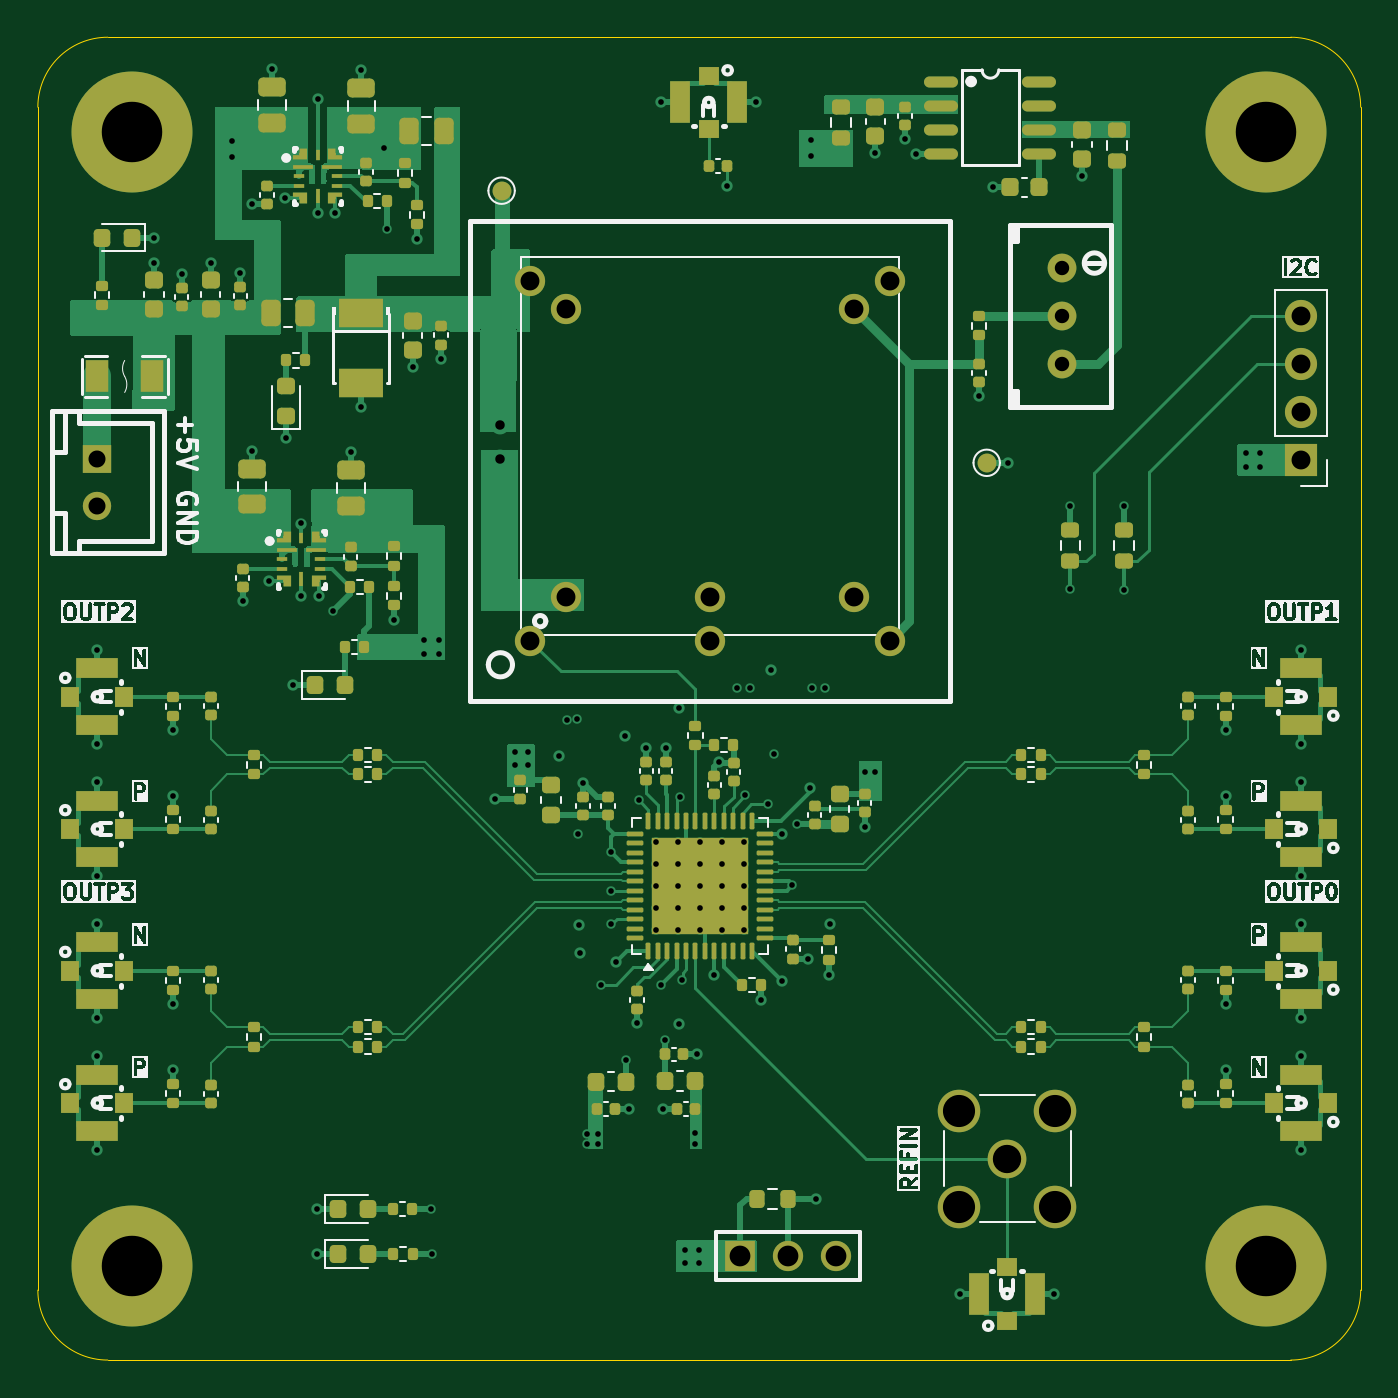
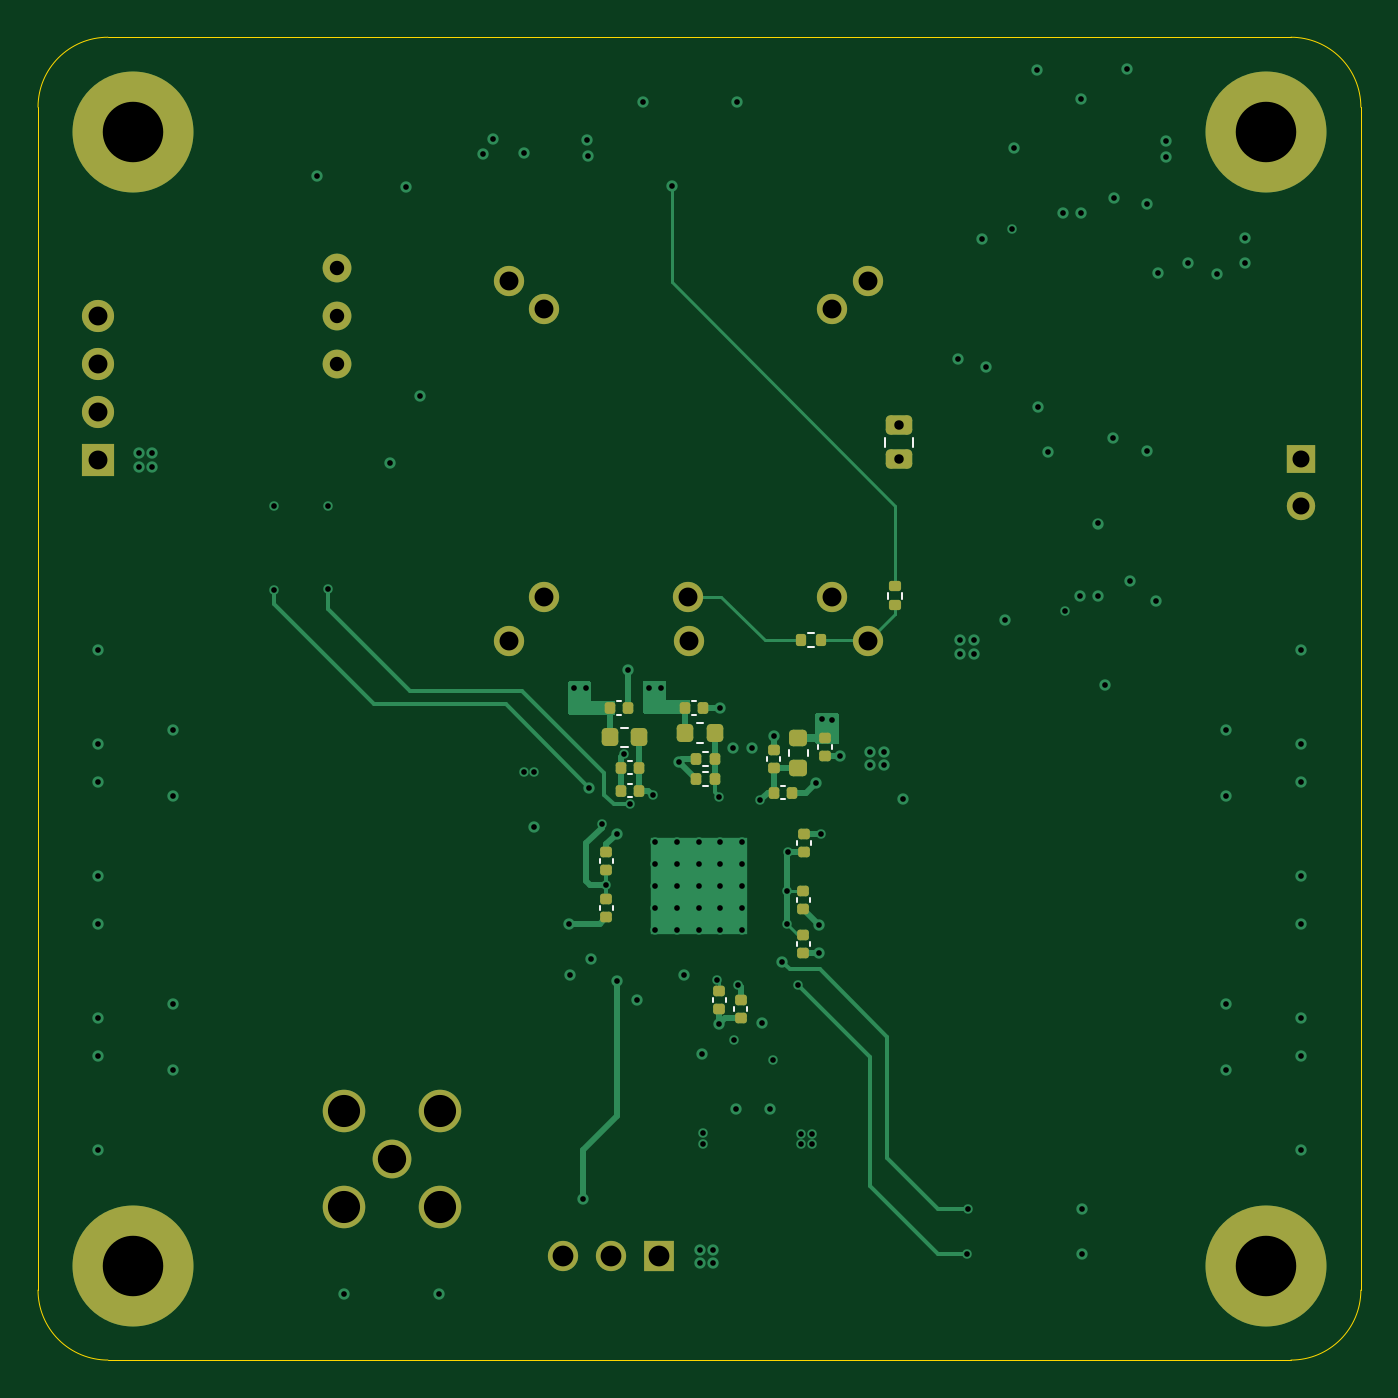
Circuit board: 11 layer files. Board 70.0 x 70.0 mm.
- bottom_copper: CLOCK_CORE-B_Cu.gbl (19912 bytes)
- bottom_mask: CLOCK_CORE-B_Mask.gbs (4853 bytes)
- paste: CLOCK_CORE-B_Paste.gbp (3560 bytes)
- bottom_silk: CLOCK_CORE-B_Silkscreen.gbo (7385 bytes)
- outline: CLOCK_CORE-Edge_Cuts.gm1 (841 bytes)
- top_copper: CLOCK_CORE-F_Cu.gtl (80838 bytes)
- top_mask: CLOCK_CORE-F_Mask.gts (16944 bytes)
- paste: CLOCK_CORE-F_Paste.gtp (15681 bytes)
- top_silk: CLOCK_CORE-F_Silkscreen.gto (118862 bytes)
- drill: CLOCK_CORE-NPTH.drl (264 bytes)
- drill: CLOCK_CORE-PTH.drl (4060 bytes)

=== bottom_copper: CLOCK_CORE-B_Cu.gbl (19912 bytes, source omitted) ===
=== bottom_mask: CLOCK_CORE-B_Mask.gbs ===
%TF.GenerationSoftware,KiCad,Pcbnew,10.0.4*%
%TF.CreationDate,2026-11-02T17:22:10+08:00*%
%TF.ProjectId,CLOCK_CORE,434c4f43-4b5f-4434-9f52-452e6b696361,rev?*%
%TF.SameCoordinates,Original*%
%TF.FileFunction,Soldermask,Bot*%
%TF.FilePolarity,Negative*%
%FSLAX46Y46*%
G04 Gerber Fmt 4.6, Leading zero omitted, Abs format (unit mm)*
G04 Created by KiCad (PCBNEW 10.0.4) date 2026-11-02 17:22:10*
%MOMM*%
%LPD*%
G01*
G04 APERTURE LIST*
G04 Aperture macros list*
%AMRoundRect*
0 Rectangle with rounded corners*
0 $1 Rounding radius*
0 $2 $3 $4 $5 $6 $7 $8 $9 X,Y pos of 4 corners*
0 Add a 4 corners polygon primitive as box body*
4,1,4,$2,$3,$4,$5,$6,$7,$8,$9,$2,$3,0*
0 Add four circle primitives for the rounded corners*
1,1,$1+$1,$2,$3*
1,1,$1+$1,$4,$5*
1,1,$1+$1,$6,$7*
1,1,$1+$1,$8,$9*
0 Add four rect primitives between the rounded corners*
20,1,$1+$1,$2,$3,$4,$5,0*
20,1,$1+$1,$4,$5,$6,$7,0*
20,1,$1+$1,$6,$7,$8,$9,0*
20,1,$1+$1,$8,$9,$2,$3,0*%
G04 Aperture macros list end*
%ADD10C,2.050000*%
%ADD11C,2.250000*%
%ADD12R,1.500000X1.524000*%
%ADD13O,1.500000X1.500000*%
%ADD14O,1.600000X1.600000*%
%ADD15C,6.400000*%
%ADD16R,1.574800X1.600000*%
%ADD17O,1.524000X1.524000*%
%ADD18R,1.700000X1.700000*%
%ADD19C,1.700000*%
%ADD20RoundRect,0.140000X0.170000X-0.140000X0.170000X0.140000X-0.170000X0.140000X-0.170000X-0.140000X0*%
%ADD21RoundRect,0.140000X0.140000X0.170000X-0.140000X0.170000X-0.140000X-0.170000X0.140000X-0.170000X0*%
%ADD22RoundRect,0.140000X-0.140000X-0.170000X0.140000X-0.170000X0.140000X0.170000X-0.140000X0.170000X0*%
%ADD23RoundRect,0.218750X-0.256250X0.218750X-0.256250X-0.218750X0.256250X-0.218750X0.256250X0.218750X0*%
%ADD24RoundRect,0.218750X0.218750X0.256250X-0.218750X0.256250X-0.218750X-0.256250X0.218750X-0.256250X0*%
%ADD25RoundRect,0.140000X-0.170000X0.140000X-0.170000X-0.140000X0.170000X-0.140000X0.170000X0.140000X0*%
%ADD26RoundRect,0.135000X-0.135000X-0.185000X0.135000X-0.185000X0.135000X0.185000X-0.135000X0.185000X0*%
%ADD27RoundRect,0.250000X0.450000X-0.262500X0.450000X0.262500X-0.450000X0.262500X-0.450000X-0.262500X0*%
%ADD28RoundRect,0.135000X0.185000X-0.135000X0.185000X0.135000X-0.185000X0.135000X-0.185000X-0.135000X0*%
G04 APERTURE END LIST*
D10*
%TO.C,J1*%
X162640000Y-117940000D03*
D11*
X165180000Y-115400000D03*
X160100000Y-115400000D03*
X165180000Y-120480000D03*
X160100000Y-120480000D03*
%TD*%
D12*
%TO.C,CN1*%
X114500000Y-80900002D03*
D13*
X114500000Y-83400000D03*
%TD*%
D14*
%TO.C,U1*%
X139310000Y-88220000D03*
X146930000Y-88220000D03*
X154550000Y-88220000D03*
X154550000Y-72980000D03*
X139310000Y-72980000D03*
%TD*%
D15*
%TO.C,H3*%
X176350000Y-63600000D03*
%TD*%
%TO.C,H2*%
X176350000Y-123600000D03*
%TD*%
D14*
%TO.C,U2*%
X137407000Y-90526920D03*
X146926873Y-90526920D03*
X156447000Y-90526920D03*
X156447000Y-71487080D03*
X137407000Y-71487080D03*
%TD*%
D15*
%TO.C,H4*%
X116350000Y-63600000D03*
%TD*%
D16*
%TO.C,H1*%
X148510000Y-123112500D03*
D14*
X151050000Y-123112500D03*
X153590000Y-123112500D03*
%TD*%
D17*
%TO.C,R15*%
X165550000Y-70810000D03*
X165550000Y-73350000D03*
X165550000Y-75890000D03*
%TD*%
D18*
%TO.C,J3*%
X178200000Y-80960000D03*
D19*
X178200000Y-78420000D03*
X178200000Y-75880001D03*
X178200000Y-73340000D03*
%TD*%
D15*
%TO.C,H5*%
X116350000Y-123600000D03*
%TD*%
D20*
%TO.C,C41*%
X139720000Y-96640000D03*
X139720000Y-95680000D03*
%TD*%
D21*
%TO.C,C59*%
X146510000Y-97860000D03*
X145550000Y-97860000D03*
%TD*%
D22*
%TO.C,C38*%
X150137499Y-94097500D03*
X151097499Y-94097500D03*
%TD*%
D21*
%TO.C,C53*%
X150500000Y-98460000D03*
X149540000Y-98460000D03*
%TD*%
D23*
%TO.C,FB4*%
X141120000Y-95684998D03*
X141120000Y-97260000D03*
%TD*%
D24*
%TO.C,FB2*%
X147125002Y-95420000D03*
X145550000Y-95420000D03*
%TD*%
D25*
%TO.C,C37*%
X151270000Y-101700000D03*
X151270000Y-102660000D03*
%TD*%
D26*
%TO.C,R30*%
X139930001Y-90510000D03*
X140949999Y-90510000D03*
%TD*%
D20*
%TO.C,C52*%
X145290000Y-110040000D03*
X145290000Y-109080000D03*
%TD*%
D22*
%TO.C,C54*%
X141470000Y-98570000D03*
X142430000Y-98570000D03*
%TD*%
D21*
%TO.C,C36*%
X146510000Y-96800000D03*
X145550000Y-96800000D03*
%TD*%
D20*
%TO.C,C40*%
X140850000Y-104720000D03*
X140850000Y-103760000D03*
%TD*%
D25*
%TO.C,C42*%
X142430000Y-96300000D03*
X142430000Y-97260000D03*
%TD*%
D27*
%TO.C,R39*%
X135790000Y-80942500D03*
X135790000Y-79117500D03*
%TD*%
D25*
%TO.C,C48*%
X140830000Y-100770000D03*
X140830000Y-101730000D03*
%TD*%
D20*
%TO.C,C51*%
X144170000Y-110520000D03*
X144170000Y-109560000D03*
%TD*%
%TO.C,C43*%
X140850000Y-107070000D03*
X140850000Y-106110000D03*
%TD*%
D24*
%TO.C,FB3*%
X151102501Y-95647500D03*
X149527499Y-95647500D03*
%TD*%
D21*
%TO.C,C39*%
X150487499Y-97247500D03*
X149527499Y-97247500D03*
%TD*%
D22*
%TO.C,C35*%
X146160000Y-94080000D03*
X147120000Y-94080000D03*
%TD*%
D20*
%TO.C,C34*%
X151270000Y-105150000D03*
X151270000Y-104190000D03*
%TD*%
D28*
%TO.C,R13*%
X135990000Y-88660000D03*
X135990000Y-87640002D03*
%TD*%
M02*

=== paste: CLOCK_CORE-B_Paste.gbp ===
%TF.GenerationSoftware,KiCad,Pcbnew,10.0.4*%
%TF.CreationDate,2026-11-02T17:22:10+08:00*%
%TF.ProjectId,CLOCK_CORE,434c4f43-4b5f-4434-9f52-452e6b696361,rev?*%
%TF.SameCoordinates,Original*%
%TF.FileFunction,Paste,Bot*%
%TF.FilePolarity,Positive*%
%FSLAX46Y46*%
G04 Gerber Fmt 4.6, Leading zero omitted, Abs format (unit mm)*
G04 Created by KiCad (PCBNEW 10.0.4) date 2026-11-02 17:22:10*
%MOMM*%
%LPD*%
G01*
G04 APERTURE LIST*
G04 Aperture macros list*
%AMRoundRect*
0 Rectangle with rounded corners*
0 $1 Rounding radius*
0 $2 $3 $4 $5 $6 $7 $8 $9 X,Y pos of 4 corners*
0 Add a 4 corners polygon primitive as box body*
4,1,4,$2,$3,$4,$5,$6,$7,$8,$9,$2,$3,0*
0 Add four circle primitives for the rounded corners*
1,1,$1+$1,$2,$3*
1,1,$1+$1,$4,$5*
1,1,$1+$1,$6,$7*
1,1,$1+$1,$8,$9*
0 Add four rect primitives between the rounded corners*
20,1,$1+$1,$2,$3,$4,$5,0*
20,1,$1+$1,$4,$5,$6,$7,0*
20,1,$1+$1,$6,$7,$8,$9,0*
20,1,$1+$1,$8,$9,$2,$3,0*%
G04 Aperture macros list end*
%ADD10RoundRect,0.140000X0.170000X-0.140000X0.170000X0.140000X-0.170000X0.140000X-0.170000X-0.140000X0*%
%ADD11RoundRect,0.140000X0.140000X0.170000X-0.140000X0.170000X-0.140000X-0.170000X0.140000X-0.170000X0*%
%ADD12RoundRect,0.140000X-0.140000X-0.170000X0.140000X-0.170000X0.140000X0.170000X-0.140000X0.170000X0*%
%ADD13RoundRect,0.218750X-0.256250X0.218750X-0.256250X-0.218750X0.256250X-0.218750X0.256250X0.218750X0*%
%ADD14RoundRect,0.218750X0.218750X0.256250X-0.218750X0.256250X-0.218750X-0.256250X0.218750X-0.256250X0*%
%ADD15RoundRect,0.140000X-0.170000X0.140000X-0.170000X-0.140000X0.170000X-0.140000X0.170000X0.140000X0*%
%ADD16RoundRect,0.135000X-0.135000X-0.185000X0.135000X-0.185000X0.135000X0.185000X-0.135000X0.185000X0*%
%ADD17RoundRect,0.250000X0.450000X-0.262500X0.450000X0.262500X-0.450000X0.262500X-0.450000X-0.262500X0*%
%ADD18RoundRect,0.135000X0.185000X-0.135000X0.185000X0.135000X-0.185000X0.135000X-0.185000X-0.135000X0*%
G04 APERTURE END LIST*
D10*
%TO.C,C41*%
X139720000Y-96640000D03*
X139720000Y-95680000D03*
%TD*%
D11*
%TO.C,C59*%
X146510000Y-97860000D03*
X145550000Y-97860000D03*
%TD*%
D12*
%TO.C,C38*%
X150137499Y-94097500D03*
X151097499Y-94097500D03*
%TD*%
D11*
%TO.C,C53*%
X150500000Y-98460000D03*
X149540000Y-98460000D03*
%TD*%
D13*
%TO.C,FB4*%
X141120000Y-95684998D03*
X141120000Y-97260000D03*
%TD*%
D14*
%TO.C,FB2*%
X147125002Y-95420000D03*
X145550000Y-95420000D03*
%TD*%
D15*
%TO.C,C37*%
X151270000Y-101700000D03*
X151270000Y-102660000D03*
%TD*%
D16*
%TO.C,R30*%
X139930001Y-90510000D03*
X140949999Y-90510000D03*
%TD*%
D10*
%TO.C,C52*%
X145290000Y-110040000D03*
X145290000Y-109080000D03*
%TD*%
D12*
%TO.C,C54*%
X141470000Y-98570000D03*
X142430000Y-98570000D03*
%TD*%
D11*
%TO.C,C36*%
X146510000Y-96800000D03*
X145550000Y-96800000D03*
%TD*%
D10*
%TO.C,C40*%
X140850000Y-104720000D03*
X140850000Y-103760000D03*
%TD*%
D15*
%TO.C,C42*%
X142430000Y-96300000D03*
X142430000Y-97260000D03*
%TD*%
D17*
%TO.C,R39*%
X135790000Y-80942500D03*
X135790000Y-79117500D03*
%TD*%
D15*
%TO.C,C48*%
X140830000Y-100770000D03*
X140830000Y-101730000D03*
%TD*%
D10*
%TO.C,C51*%
X144170000Y-110520000D03*
X144170000Y-109560000D03*
%TD*%
%TO.C,C43*%
X140850000Y-107070000D03*
X140850000Y-106110000D03*
%TD*%
D14*
%TO.C,FB3*%
X151102501Y-95647500D03*
X149527499Y-95647500D03*
%TD*%
D11*
%TO.C,C39*%
X150487499Y-97247500D03*
X149527499Y-97247500D03*
%TD*%
D12*
%TO.C,C35*%
X146160000Y-94080000D03*
X147120000Y-94080000D03*
%TD*%
D10*
%TO.C,C34*%
X151270000Y-105150000D03*
X151270000Y-104190000D03*
%TD*%
D18*
%TO.C,R13*%
X135990000Y-88660000D03*
X135990000Y-87640002D03*
%TD*%
M02*

=== bottom_silk: CLOCK_CORE-B_Silkscreen.gbo (7385 bytes, source omitted) ===
=== outline: CLOCK_CORE-Edge_Cuts.gm1 ===
%TF.GenerationSoftware,KiCad,Pcbnew,10.0.4*%
%TF.CreationDate,2026-11-02T17:22:10+08:00*%
%TF.ProjectId,CLOCK_CORE,434c4f43-4b5f-4434-9f52-452e6b696361,rev?*%
%TF.SameCoordinates,Original*%
%TF.FileFunction,Profile,NP*%
%FSLAX46Y46*%
G04 Gerber Fmt 4.6, Leading zero omitted, Abs format (unit mm)*
G04 Created by KiCad (PCBNEW 10.0.4) date 2026-11-02 17:22:10*
%MOMM*%
%LPD*%
G01*
G04 APERTURE LIST*
%TA.AperFunction,Profile*%
%ADD10C,0.050000*%
%TD*%
G04 APERTURE END LIST*
D10*
X111350000Y-62300000D02*
X111350000Y-62300000D01*
G75*
G02*
X115050000Y-58600000I3700000J0D01*
G01*
X177650000Y-58600000D01*
G75*
G02*
X181350000Y-62300000I0J-3700000D01*
G01*
X181350000Y-124900000D01*
G75*
G02*
X177650000Y-128600000I-3700000J0D01*
G01*
X115050000Y-128600000D01*
G75*
G02*
X111350000Y-124900000I0J3700000D01*
G01*
X111350000Y-62300000D01*
M02*

=== top_copper: CLOCK_CORE-F_Cu.gtl (80838 bytes, source omitted) ===
=== top_mask: CLOCK_CORE-F_Mask.gts (16944 bytes, source omitted) ===
=== paste: CLOCK_CORE-F_Paste.gtp (15681 bytes, source omitted) ===
=== top_silk: CLOCK_CORE-F_Silkscreen.gto (118862 bytes, source omitted) ===
=== drill: CLOCK_CORE-NPTH.drl ===
M48
; DRILL file KiCad 10.0.4 date 2026-11-02T17:22:11
; FORMAT={-:-/ absolute / metric / decimal}
; #@! TF.CreationDate,2026-11-02T17:22:11+08:00
; #@! TF.GenerationSoftware,Kicad,Pcbnew,10.0.4
; #@! TF.FileFunction,NonPlated,1,4,NPTH
FMAT,2
METRIC
%
G90
G05
M30

=== drill: CLOCK_CORE-PTH.drl ===
M48
; DRILL file KiCad 10.0.4 date 2026-11-02T17:22:11
; FORMAT={-:-/ absolute / metric / decimal}
; #@! TF.CreationDate,2026-11-02T17:22:11+08:00
; #@! TF.GenerationSoftware,Kicad,Pcbnew,10.0.4
; #@! TF.FileFunction,Plated,1,4,PTH
FMAT,2
METRIC
; #@! TA.AperFunction,Plated,PTH,ViaDrill
T1C0.300
; #@! TA.AperFunction,Plated,PTH,ComponentDrill
T2C0.300
; #@! TA.AperFunction,Plated,PTH,ViaDrill
T3C0.500
; #@! TA.AperFunction,Plated,PTH,ComponentDrill
T4C0.762
; #@! TA.AperFunction,Plated,PTH,ComponentDrill
T5C0.900
; #@! TA.AperFunction,Plated,PTH,ComponentDrill
T6C1.000
; #@! TA.AperFunction,Plated,PTH,ComponentDrill
T7C1.100
; #@! TA.AperFunction,Plated,PTH,ComponentDrill
T8C1.500
; #@! TA.AperFunction,Plated,PTH,ComponentDrill
T9C1.700
; #@! TA.AperFunction,Plated,PTH,ComponentDrill
T10C3.200
%
G90
G05
T1
X114.5Y-91.0
X114.5Y-96.0
X114.5Y-98.0
X114.5Y-103.0
X114.5Y-105.5
X114.5Y-110.5
X114.5Y-112.5
X114.5Y-117.5
X117.495Y-69.2
X117.5Y-70.55
X118.5Y-95.27
X118.5Y-98.73
X118.5Y-109.77
X118.5Y-113.23
X118.96Y-71.12
X120.49Y-70.53
X121.65Y-64.08
X121.65Y-64.93
X122.07Y-71.08
X122.18Y-88.435
X122.673Y-80.475
X122.69Y-67.41
X123.56Y-87.371
X123.726Y-60.303
X124.437Y-67.1
X124.48Y-79.785
X124.875Y-92.87
X125.285Y-84.331
X125.285Y-88.158
X126.102Y-120.6
X126.102Y-123.0
X126.16Y-61.87
X126.162Y-67.887
X126.21Y-88.171
X126.98Y-88.96
X127.087Y-67.9
X127.91Y-80.53
X128.45Y-78.171
X128.476Y-60.353
X129.69Y-64.48
X129.82Y-68.77
X130.19Y-89.42
X131.19Y-76.05
X131.4Y-69.25
X131.81Y-90.52
X131.81Y-91.24
X132.16Y-120.6
X132.19Y-123.0
X132.57Y-90.52
X132.57Y-91.24
X132.69Y-75.61
X135.56Y-98.89
X136.6Y-96.4
X136.6Y-97.1
X137.3Y-96.4
X137.3Y-97.1
X138.92Y-96.64
X139.33Y-94.71
X139.89Y-94.7
X139.92Y-100.77
X140.0Y-105.57
X140.05Y-107.07
X140.2Y-98.052
X140.41Y-117.16
X140.42Y-116.64
X141.0Y-116.63
X141.0Y-117.16
X141.16Y-108.74
X141.66Y-101.73
X141.692Y-103.762
X141.7Y-105.55
X141.96Y-107.53
X142.43Y-95.55
X142.463Y-112.7
X142.623Y-115.312
X143.04Y-110.78
X143.14Y-98.98
X143.55Y-96.19
X144.31Y-108.74
X144.35Y-62.05
X144.41Y-115.307
X144.53Y-111.65
X144.57Y-96.2
X145.26Y-94.08
X145.29Y-110.79
X145.31Y-98.78
X145.43Y-108.476
X145.61Y-122.78
X145.61Y-123.48
X146.14Y-116.61
X146.14Y-117.15
X146.24Y-112.427
X146.31Y-122.78
X146.31Y-123.48
X147.15Y-108.2
X147.41Y-96.96
X147.81Y-66.46
X148.36Y-93.02
X148.79Y-98.72
X149.03Y-93.02
X149.35Y-62.05
X149.63Y-109.54
X150.0Y-99.2
X150.14Y-92.07
X150.327Y-96.537
X150.73Y-108.53
X150.737Y-100.762
X151.27Y-103.46
X151.53Y-100.24
X152.1Y-107.35
X152.19Y-98.31
X152.27Y-64.88
X152.28Y-64.05
X152.33Y-93.04
X152.52Y-120.06
X153.0Y-93.04
X153.21Y-108.24
X153.26Y-105.51
X155.1Y-100.37
X155.12Y-97.48
X155.66Y-64.73
X155.66Y-97.47
X157.25Y-63.99
X157.8Y-64.755
X160.14Y-125.085
X161.15Y-77.61
X161.9Y-66.55
X162.71Y-81.12
X165.14Y-125.085
X165.99Y-83.41
X165.99Y-87.82
X166.6Y-65.95
X168.84Y-83.415
X168.84Y-87.825
X174.2Y-95.27
X174.2Y-98.73
X174.2Y-109.77
X174.2Y-113.23
X175.3Y-80.62
X175.3Y-81.32
X176.0Y-80.62
X176.0Y-81.32
X178.2Y-91.0
X178.2Y-96.0
X178.2Y-98.0
X178.2Y-103.0
X178.2Y-105.5
X178.2Y-110.5
X178.2Y-112.5
X178.2Y-117.5
T2
X144.075Y-101.188
X144.075Y-102.35
X144.075Y-103.512
X144.075Y-104.675
X144.075Y-105.837
X145.237Y-103.512
X145.237Y-101.188
X145.237Y-102.35
X145.237Y-104.675
X145.237Y-105.837
X146.4Y-101.188
X146.4Y-102.35
X146.4Y-103.512
X146.4Y-104.675
X146.4Y-105.837
X147.562Y-101.188
X147.562Y-102.35
X147.562Y-104.675
X147.562Y-105.837
X147.563Y-103.512
X148.725Y-101.188
X148.725Y-102.35
X148.725Y-103.512
X148.725Y-104.675
X148.725Y-105.837
T3
X135.79Y-79.117
X135.79Y-80.942
T4
X165.55Y-70.81
X165.55Y-73.35
X165.55Y-75.89
T5
X114.5Y-80.9
X114.5Y-83.4
T6
X137.407Y-71.487
X137.407Y-90.527
X139.31Y-72.98
X139.31Y-88.22
X146.927Y-90.527
X146.93Y-88.22
X154.55Y-72.98
X154.55Y-88.22
X156.447Y-71.487
X156.447Y-90.527
X178.2Y-73.34
X178.2Y-75.88
X178.2Y-78.42
X178.2Y-80.96
T7
X148.51Y-123.112
X151.05Y-123.112
X153.59Y-123.112
T8
X162.64Y-117.94
T9
X160.1Y-115.4
X160.1Y-120.48
X165.18Y-115.4
X165.18Y-120.48
T10
X116.35Y-63.6
X116.35Y-123.6
X176.35Y-63.6
X176.35Y-123.6
M30
